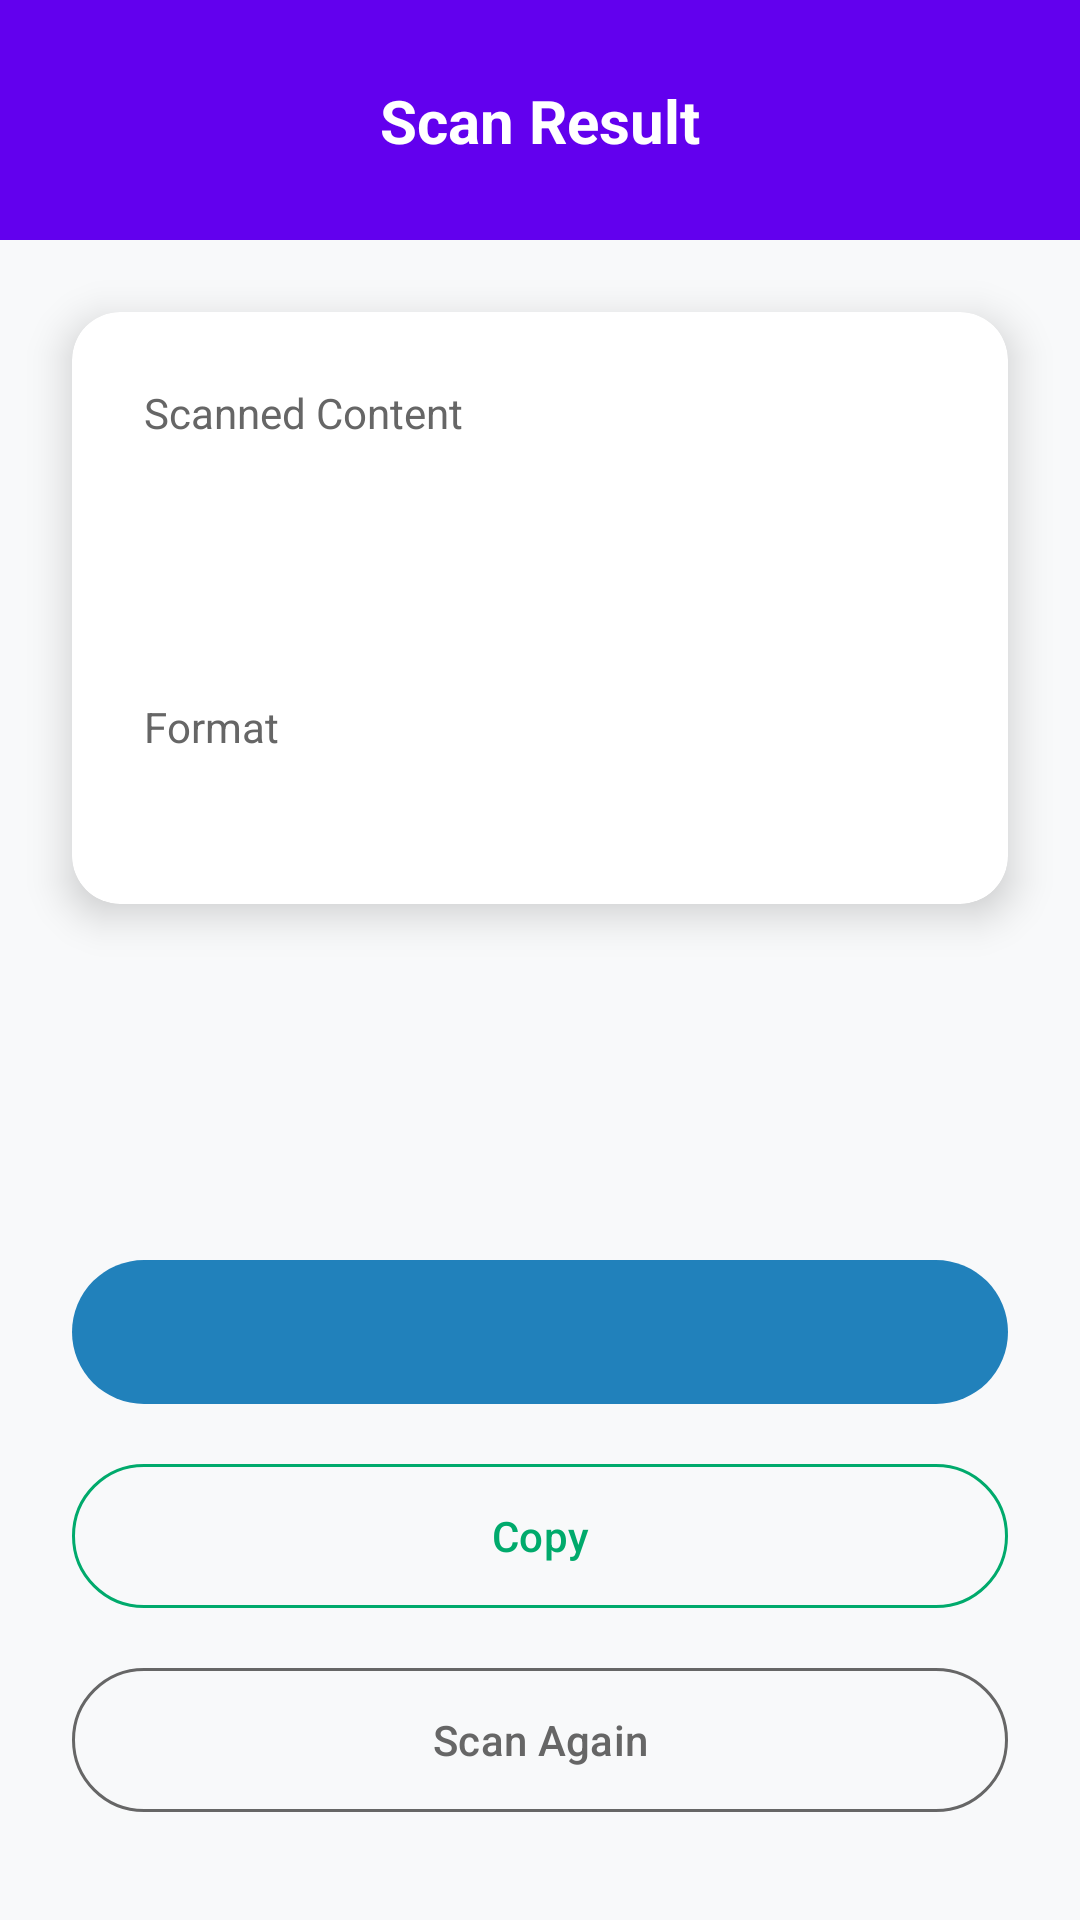

Layout XML and referenced resources for this Android screen:
<!-- AndroidManifest.xml: application theme Theme.SampleApp -->
<!-- res/layout/activity_qr_detail.xml -->
<?xml version="1.0" encoding="utf-8"?>
<androidx.constraintlayout.widget.ConstraintLayout xmlns:android="http://schemas.android.com/apk/res/android"
    xmlns:app="http://schemas.android.com/apk/res-auto"
    android:layout_width="match_parent"
    android:layout_height="match_parent"
    android:background="#F8F9FA">

    
    <androidx.constraintlayout.widget.ConstraintLayout
        android:id="@+id/topBar"
        android:layout_width="match_parent"
        android:layout_height="wrap_content"
        android:background="@color/colorPrimary"
        android:padding="16dp"
        app:layout_constraintTop_toTopOf="parent">

        <ImageButton
            android:id="@+id/btnBack"
            android:layout_width="48dp"
            android:layout_height="48dp"
            android:background="?attr/selectableItemBackgroundBorderless"
            android:src="@drawable/ic_back"
            android:tint="@android:color/white"
            app:layout_constraintBottom_toBottomOf="parent"
            app:layout_constraintStart_toStartOf="parent"
            app:layout_constraintTop_toTopOf="parent" />

        <TextView
            android:layout_width="wrap_content"
            android:layout_height="wrap_content"
            android:text="Scan Result"
            android:textColor="@android:color/white"
            android:textSize="20sp"
            android:textStyle="bold"
            app:layout_constraintBottom_toBottomOf="parent"
            app:layout_constraintEnd_toEndOf="parent"
            app:layout_constraintStart_toStartOf="parent"
            app:layout_constraintTop_toTopOf="parent" />

    </androidx.constraintlayout.widget.ConstraintLayout>

    
    <androidx.cardview.widget.CardView
        android:layout_width="0dp"
        android:layout_height="wrap_content"
        android:layout_margin="24dp"
        app:cardCornerRadius="16dp"
        app:cardElevation="8dp"
        app:layout_constraintTop_toBottomOf="@id/topBar"
        app:layout_constraintStart_toStartOf="parent"
        app:layout_constraintEnd_toEndOf="parent">

        <LinearLayout
            android:layout_width="match_parent"
            android:layout_height="wrap_content"
            android:orientation="vertical"
            android:padding="24dp">

            <TextView
                android:layout_width="wrap_content"
                android:layout_height="wrap_content"
                android:text="Scanned Content"
                android:textColor="#666666"
                android:textSize="14sp" />

            <TextView
                android:id="@+id/tvScannedData"
                android:layout_width="match_parent"
                android:layout_height="wrap_content"
                android:layout_marginTop="8dp"
                android:background="@drawable/bg_rounded_light"
                android:padding="16dp"
                android:textColor="#1F1F1F"
                android:textSize="16sp"
                android:textStyle="medium" />

            <TextView
                android:layout_width="wrap_content"
                android:layout_height="wrap_content"
                android:layout_marginTop="24dp"
                android:text="Format"
                android:textColor="#666666"
                android:textSize="14sp" />

            <TextView
                android:id="@+id/tvFormat"
                android:layout_width="wrap_content"
                android:layout_height="wrap_content"
                android:layout_marginTop="4dp"
                android:textColor="#00AA6C"
                android:textSize="16sp"
                android:textStyle="bold" />

        </LinearLayout>
    </androidx.cardview.widget.CardView>

    
    <LinearLayout
        android:layout_width="match_parent"
        android:layout_height="wrap_content"
        android:layout_marginHorizontal="24dp"
        android:orientation="vertical"
        app:layout_constraintBottom_toBottomOf="parent"
        app:layout_constraintEnd_toEndOf="parent"
        app:layout_constraintStart_toStartOf="parent"
        android:layout_marginBottom="32dp">

        <com.google.android.material.button.MaterialButton
            android:id="@+id/btnAction"
            android:layout_width="match_parent"
            android:layout_height="56dp"
            android:layout_marginBottom="12dp"
            android:textSize="16sp"
            app:cornerRadius="28dp" />

        <com.google.android.material.button.MaterialButton
            android:id="@+id/btnCopy"
            style="@style/Widget.Material3.Button.OutlinedButton"
            android:layout_width="match_parent"
            android:layout_height="56dp"
            android:layout_marginBottom="12dp"
            android:text="Copy"
            android:textColor="#00AA6C"
            app:cornerRadius="28dp"
            app:strokeColor="#00AA6C" />

        <com.google.android.material.button.MaterialButton
            android:id="@+id/btnScanAgain"
            style="@style/Widget.Material3.Button.OutlinedButton"
            android:layout_width="match_parent"
            android:layout_height="56dp"
            android:text="Scan Again"
            android:textColor="#666666"
            app:cornerRadius="28dp"
            app:strokeColor="#666666" />

    </LinearLayout>

</androidx.constraintlayout.widget.ConstraintLayout>
<!-- resources referenced by this layout -->
<resources>
  <style name="Theme.SampleApp" parent="Base.Theme.SampleApp" />
  <style name="Base.Theme.SampleApp" parent="Theme.Material3.Light.NoActionBar">
  
          
          <item name="colorPrimary">@color/primary</item>
          <item name="colorOnPrimary">@color/on_primary</item>
  
          <item name="colorSecondary">@color/secondary</item>
          <item name="colorOnSecondary">@color/on_secondary</item>
  
          
          <item name="colorSurface">@color/surface</item>
          <item name="colorOnSurface">@color/on_surface</item>
          <item name="colorSurfaceVariant">@color/surface_variant</item>
          <item name="colorOutline">@color/outline</item>
  
          <item name="android:colorBackground">@color/background</item>
          <item name="colorOnBackground">@color/on_background</item>
          <item name="android:windowBackground">@color/background</item>
  
          
          <item name="colorError">@color/error</item>
  
          
          <item name="android:windowDrawsSystemBarBackgrounds">true</item>
          <item name="android:statusBarColor">@android:color/transparent</item>
          <item name="android:navigationBarColor">@color/background</item>
          <item name="android:windowLightStatusBar" tools:targetApi="23">true</item>
          <item name="android:windowLightNavigationBar" tools:targetApi="27">true</item>
  
          
          <item name="android:textColorPrimary">@color/text_primary</item>
          <item name="android:textColorSecondary">@color/text_secondary</item>
          <item name="android:textColorHint">@color/text_hint</item>
  
      </style>
  <color name="primary">#2181BB</color>
  <color name="on_primary">#FFFFFFFF</color>
  <color name="secondary">#3498DB</color>
  <color name="on_secondary">#FFFFFFFF</color>
  <color name="surface">#FFFFFFFF</color>
  <color name="on_surface">#2C3E50</color>
  <color name="surface_variant">#EBF1FA</color>
  <color name="outline">#BDC3C7</color>
  <color name="background">#F4F7FE</color>
  <color name="on_background">#2C3E50</color>
  <color name="error">#E74C3C</color>
  <color name="text_primary">#2C3E50</color>
  <color name="text_secondary">#7F8C8D</color>
  <color name="text_hint">#95A5A6</color>
  <!-- not gathered from this repository: default colours our renderer supplied (Android Studio template values) -->
  <color name="colorPrimary">#FF6200EE</color>
</resources>
